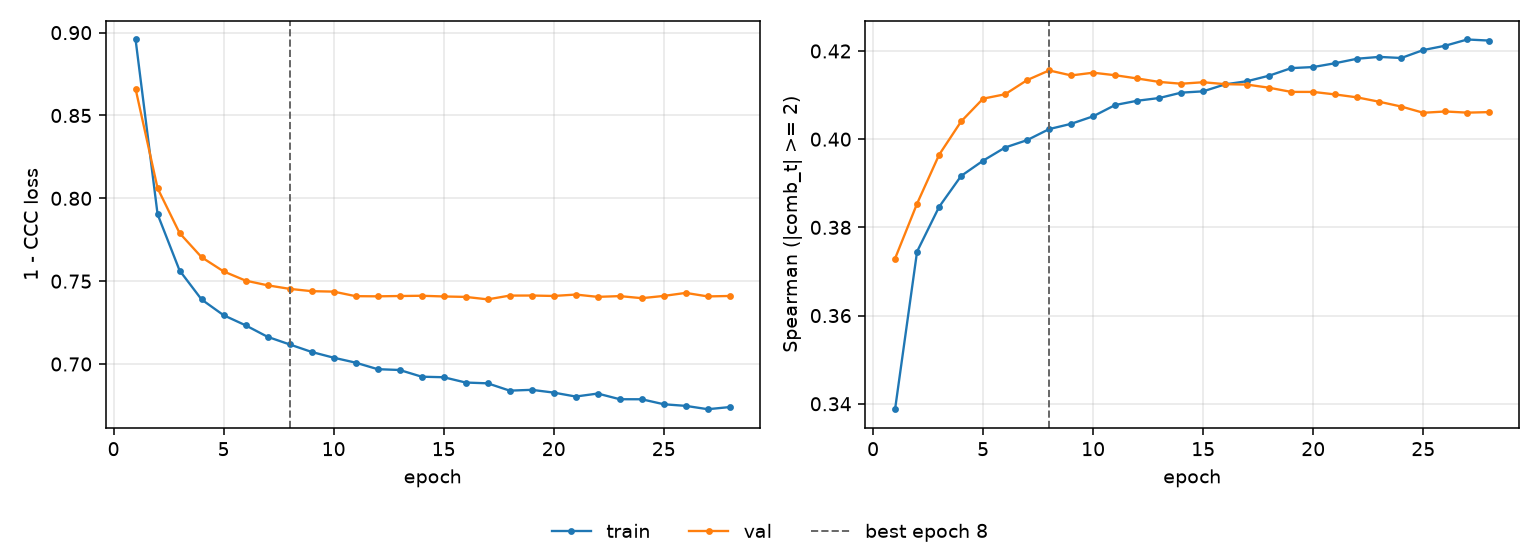

Data behind this chart, as committed beside it:
epoch, tr_loss, vl_loss, tr_sp, vl_sp, is_best
1, 0.8959, 0.8661, 0.3388, 0.3729, False
2, 0.7904, 0.8061, 0.3745, 0.3854, False
3, 0.7564, 0.779, 0.3846, 0.3965, False
4, 0.7389, 0.7644, 0.3917, 0.404, False
5, 0.7294, 0.7559, 0.3951, 0.4092, False
6, 0.7233, 0.7503, 0.3981, 0.4102, False
7, 0.7164, 0.7475, 0.3998, 0.4134, False
8, 0.7118, 0.7454, 0.4023, 0.4156, True
9, 0.7073, 0.744, 0.4035, 0.4145, False
10, 0.7038, 0.7437, 0.4052, 0.4151, False
11, 0.7008, 0.741, 0.4078, 0.4145, False
12, 0.6969, 0.7409, 0.4087, 0.4138, False
13, 0.6964, 0.741, 0.4093, 0.413, False
14, 0.6923, 0.7412, 0.4106, 0.4126, False
15, 0.692, 0.7408, 0.4109, 0.4129, False
16, 0.6888, 0.7405, 0.4124, 0.4125, False
17, 0.6883, 0.739, 0.4132, 0.4124, False
18, 0.6839, 0.7413, 0.4144, 0.4117, False
19, 0.6844, 0.7413, 0.4161, 0.4107, False
20, 0.6827, 0.7411, 0.4164, 0.4107, False
21, 0.6804, 0.7419, 0.4172, 0.4101, False
22, 0.6822, 0.7405, 0.4182, 0.4095, False
23, 0.6787, 0.741, 0.4187, 0.4085, False
24, 0.6787, 0.7397, 0.4184, 0.4074, False
25, 0.6757, 0.7411, 0.4202, 0.406, False
26, 0.6747, 0.7429, 0.4212, 0.4063, False
27, 0.6727, 0.7408, 0.4226, 0.406, False
28, 0.674, 0.7411, 0.4224, 0.4061, False
